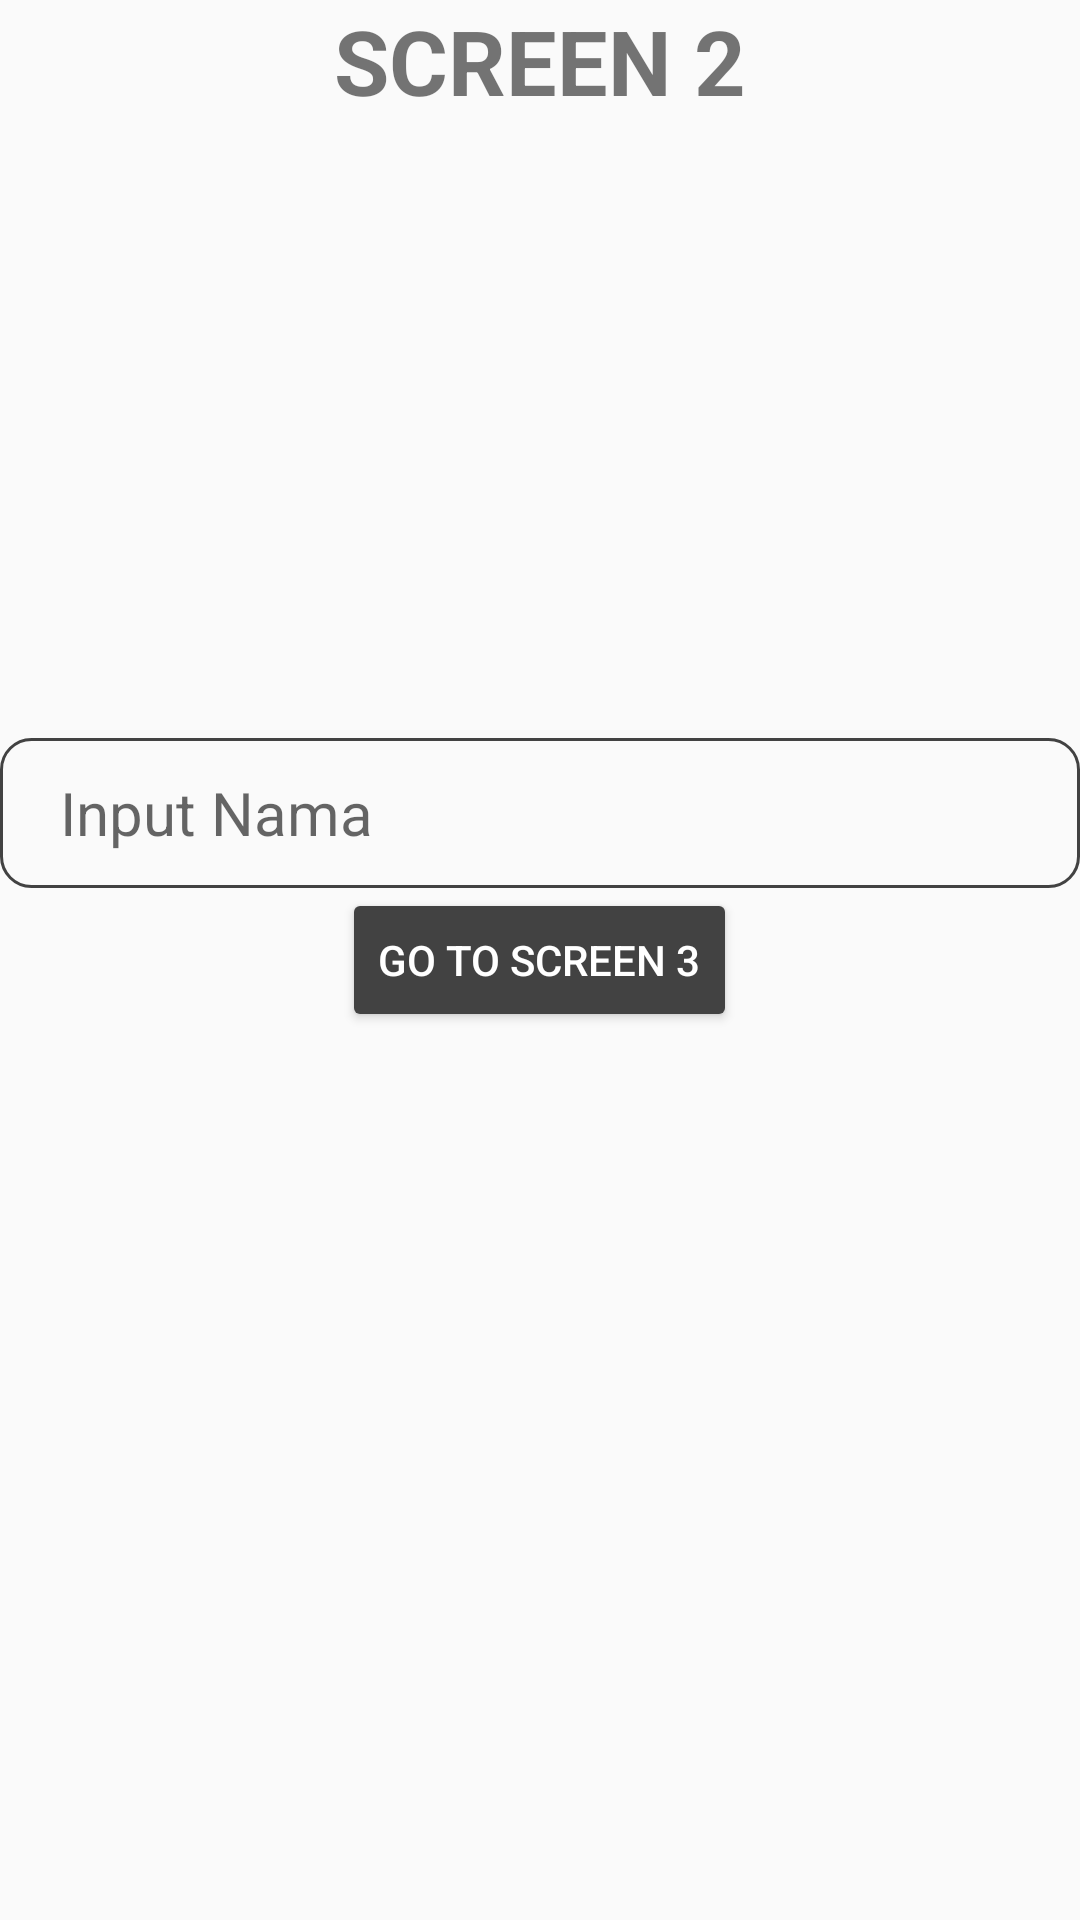

Produce the Android XML layout that renders to this screen, including the resource entries it uses.
<!-- AndroidManifest.xml: application theme Theme.AppCompat.Light.NoActionBar -->
<!-- res/layout/fragment_second.xml -->
<?xml version="1.0" encoding="utf-8"?>
<RelativeLayout xmlns:android="http://schemas.android.com/apk/res/android"
    xmlns:tools="http://schemas.android.com/tools"
    android:layout_width="match_parent"
    android:layout_height="match_parent"
    android:layout_margin="10dp"
    tools:context=".SecondFragment"
    tools:ignore="HardcodedText" >

    
    <TextView
        android:layout_width="wrap_content"
        android:layout_height="wrap_content"
        android:text="SCREEN 2"
        android:textStyle="bold"
        android:textSize="30sp"
        android:layout_centerHorizontal="true"
        />

    <EditText
        android:id="@+id/et_name"
        android:layout_width="match_parent"
        android:layout_height="wrap_content"
        android:layout_above="@+id/gotoscreen3_btn"
        android:background="@drawable/edit_text_border"
        android:hint="Input Nama"
        android:inputType="text"
        android:paddingStart="20dp"
        android:textSize="20sp"
        android:autofillHints=""
        tools:ignore="RtlSymmetry" />

    <Button
        android:layout_width="wrap_content"
        android:layout_height="wrap_content"
        android:id="@+id/gotoscreen3_btn"
        android:text="Go To Screen 3"
        android:layout_centerInParent="true"
        android:textColor="@color/white"
        android:backgroundTint="@color/cardview_dark_background"/>


</RelativeLayout>
<!-- resources referenced by this layout -->
<resources>
  <!-- drawable edit_text_border (drawable) -->
  <?xml version="1.0" encoding="utf-8"?>
  <shape xmlns:android="http://schemas.android.com/apk/res/android"
      android:shape="rectangle">
  
      <stroke android:width="1dp" android:color="@color/cardview_dark_background"/>
      <corners android:radius="10dp"/>
      <size android:height="50dp"/>
  
  </shape>
  <!-- not gathered from this repository: default colours our renderer supplied (Android Studio template values) -->
  <color name="white">#FFFFFFFF</color>
</resources>
